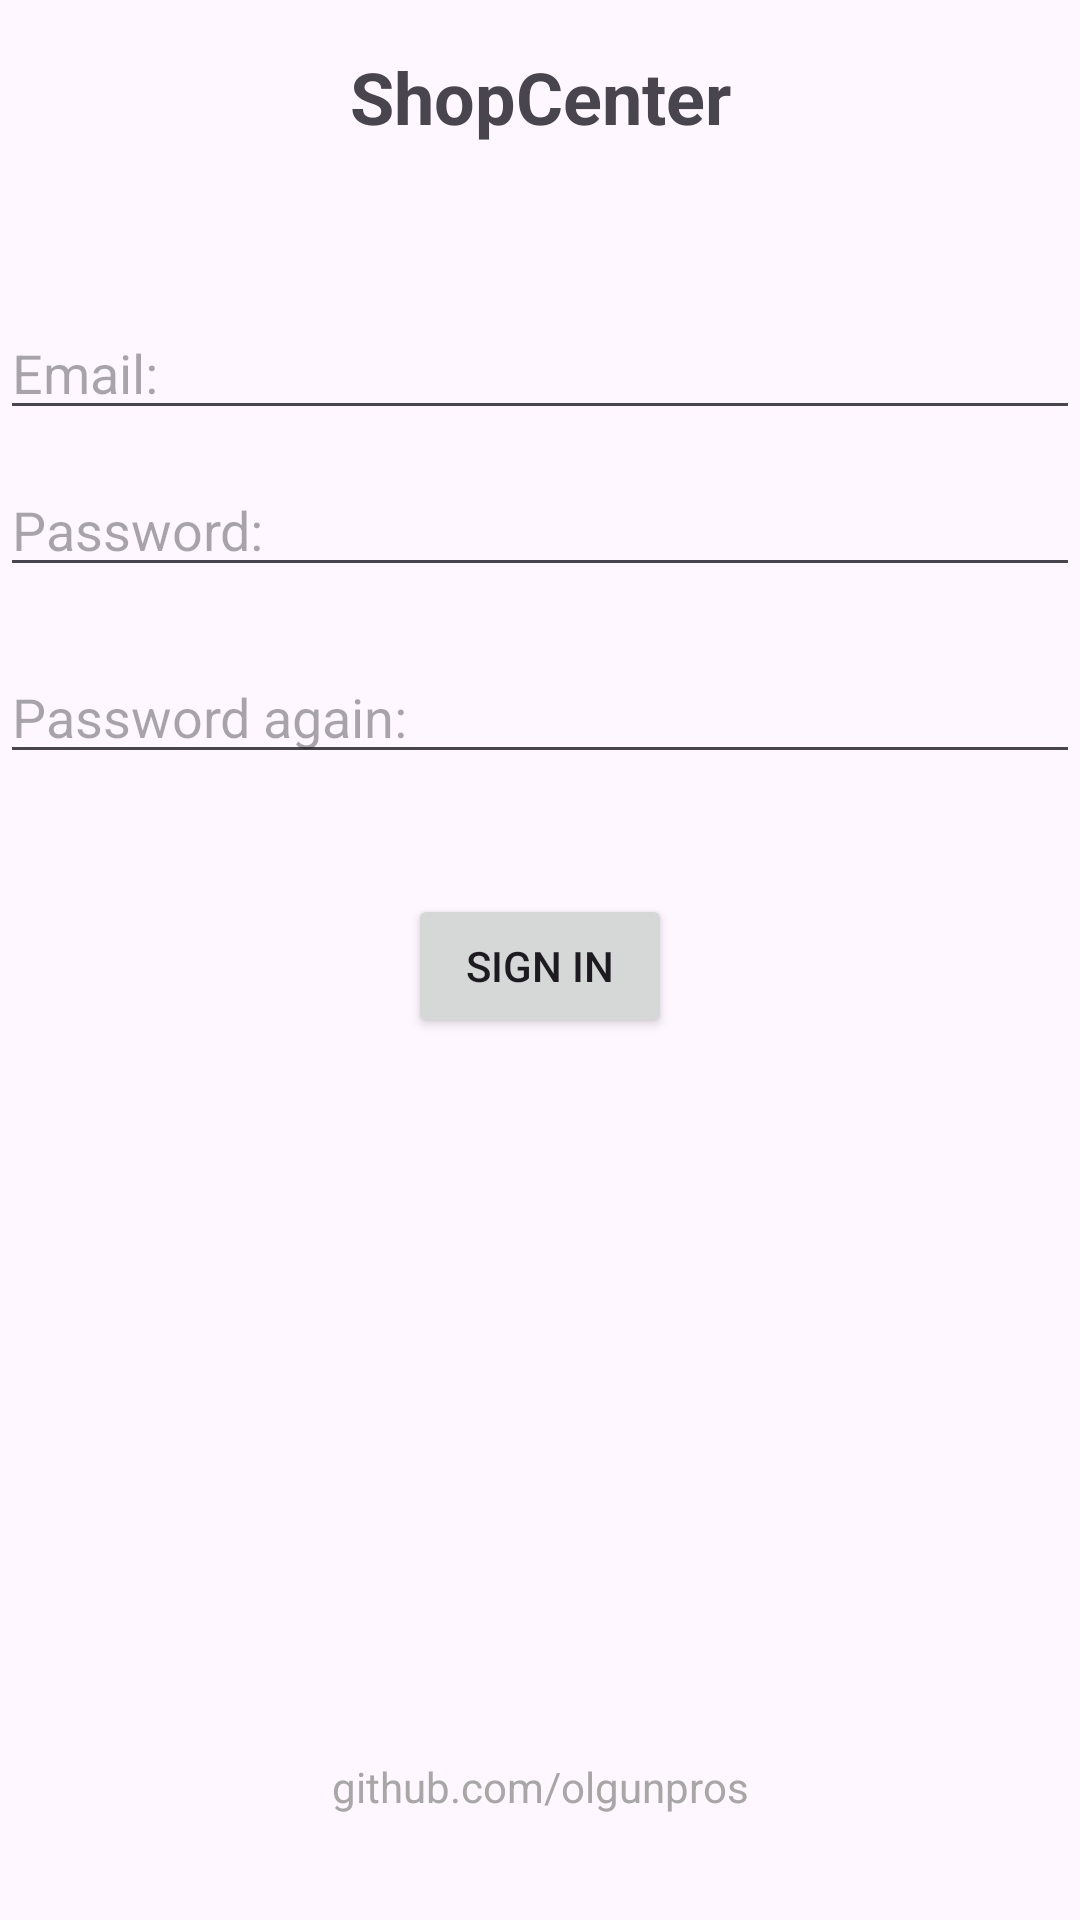

Produce the Android XML layout that renders to this screen, including the resource entries it uses.
<!-- AndroidManifest.xml: application theme Theme.Shopcenter -->
<!-- res/layout/fragment_sign.xml -->
<?xml version="1.0" encoding="utf-8"?>
<androidx.constraintlayout.widget.ConstraintLayout xmlns:android="http://schemas.android.com/apk/res/android"
    xmlns:app="http://schemas.android.com/apk/res-auto"
    xmlns:tools="http://schemas.android.com/tools"
    android:layout_width="match_parent"
    android:layout_height="match_parent"
    tools:context=".SignFragment">

    <TextView
        android:id="@+id/textView2"
        android:layout_width="0dp"
        android:layout_height="wrap_content"
        android:layout_marginBottom="35dp"
        android:text="github.com/olgunpros"
        android:textAlignment="center"
        android:textColor="#A9A6A6"
        app:layout_constraintBottom_toBottomOf="parent"
        app:layout_constraintEnd_toEndOf="parent"
        app:layout_constraintStart_toStartOf="parent" />

    <TextView
        android:id="@+id/textView"
        android:layout_width="0dp"
        android:layout_height="wrap_content"
        android:layout_marginTop="16dp"
        android:text="ShopCenter"
        android:textAlignment="center"
        android:textSize="24sp"
        android:textStyle="bold"
        app:layout_constraintEnd_toEndOf="parent"
        app:layout_constraintStart_toStartOf="parent"
        app:layout_constraintTop_toTopOf="parent" />

    <EditText
        android:id="@+id/emailText"
        android:layout_width="0dp"
        android:layout_height="wrap_content"
        android:layout_marginTop="102dp"
        android:ems="10"
        android:hint="Email:"
        android:inputType="text"
        app:layout_constraintEnd_toEndOf="parent"
        app:layout_constraintStart_toStartOf="parent"
        app:layout_constraintTop_toTopOf="parent" />

    <EditText
        android:id="@+id/passwordText"
        android:layout_width="0dp"
        android:layout_height="wrap_content"
        android:layout_marginTop="11dp"
        android:ems="10"
        android:hint="Password:"
        android:inputType="textPassword"
        app:layout_constraintEnd_toEndOf="parent"
        app:layout_constraintStart_toStartOf="parent"
        app:layout_constraintTop_toBottomOf="@+id/emailText" />

    <EditText
        android:id="@+id/password2Text"
        android:layout_width="0dp"
        android:layout_height="wrap_content"
        android:layout_marginTop="21dp"
        android:ems="10"
        android:hint="Password again:"
        android:inputType="textPassword"
        app:layout_constraintEnd_toEndOf="parent"
        app:layout_constraintStart_toStartOf="parent"
        app:layout_constraintTop_toBottomOf="@+id/passwordText" />

    <Button
        android:id="@+id/signClicked"
        android:layout_width="wrap_content"
        android:layout_height="wrap_content"
        android:layout_marginTop="40dp"
        android:text="Sign In"
        app:layout_constraintEnd_toEndOf="parent"
        app:layout_constraintStart_toStartOf="parent"
        app:layout_constraintTop_toBottomOf="@+id/password2Text" />
</androidx.constraintlayout.widget.ConstraintLayout>
<!-- resources referenced by this layout -->
<resources>
  <style name="Theme.Shopcenter" parent="Base.Theme.Shopcenter" />
  <style name="Base.Theme.Shopcenter" parent="Theme.Material3.DayNight.NoActionBar">
          
          
      </style>
</resources>
